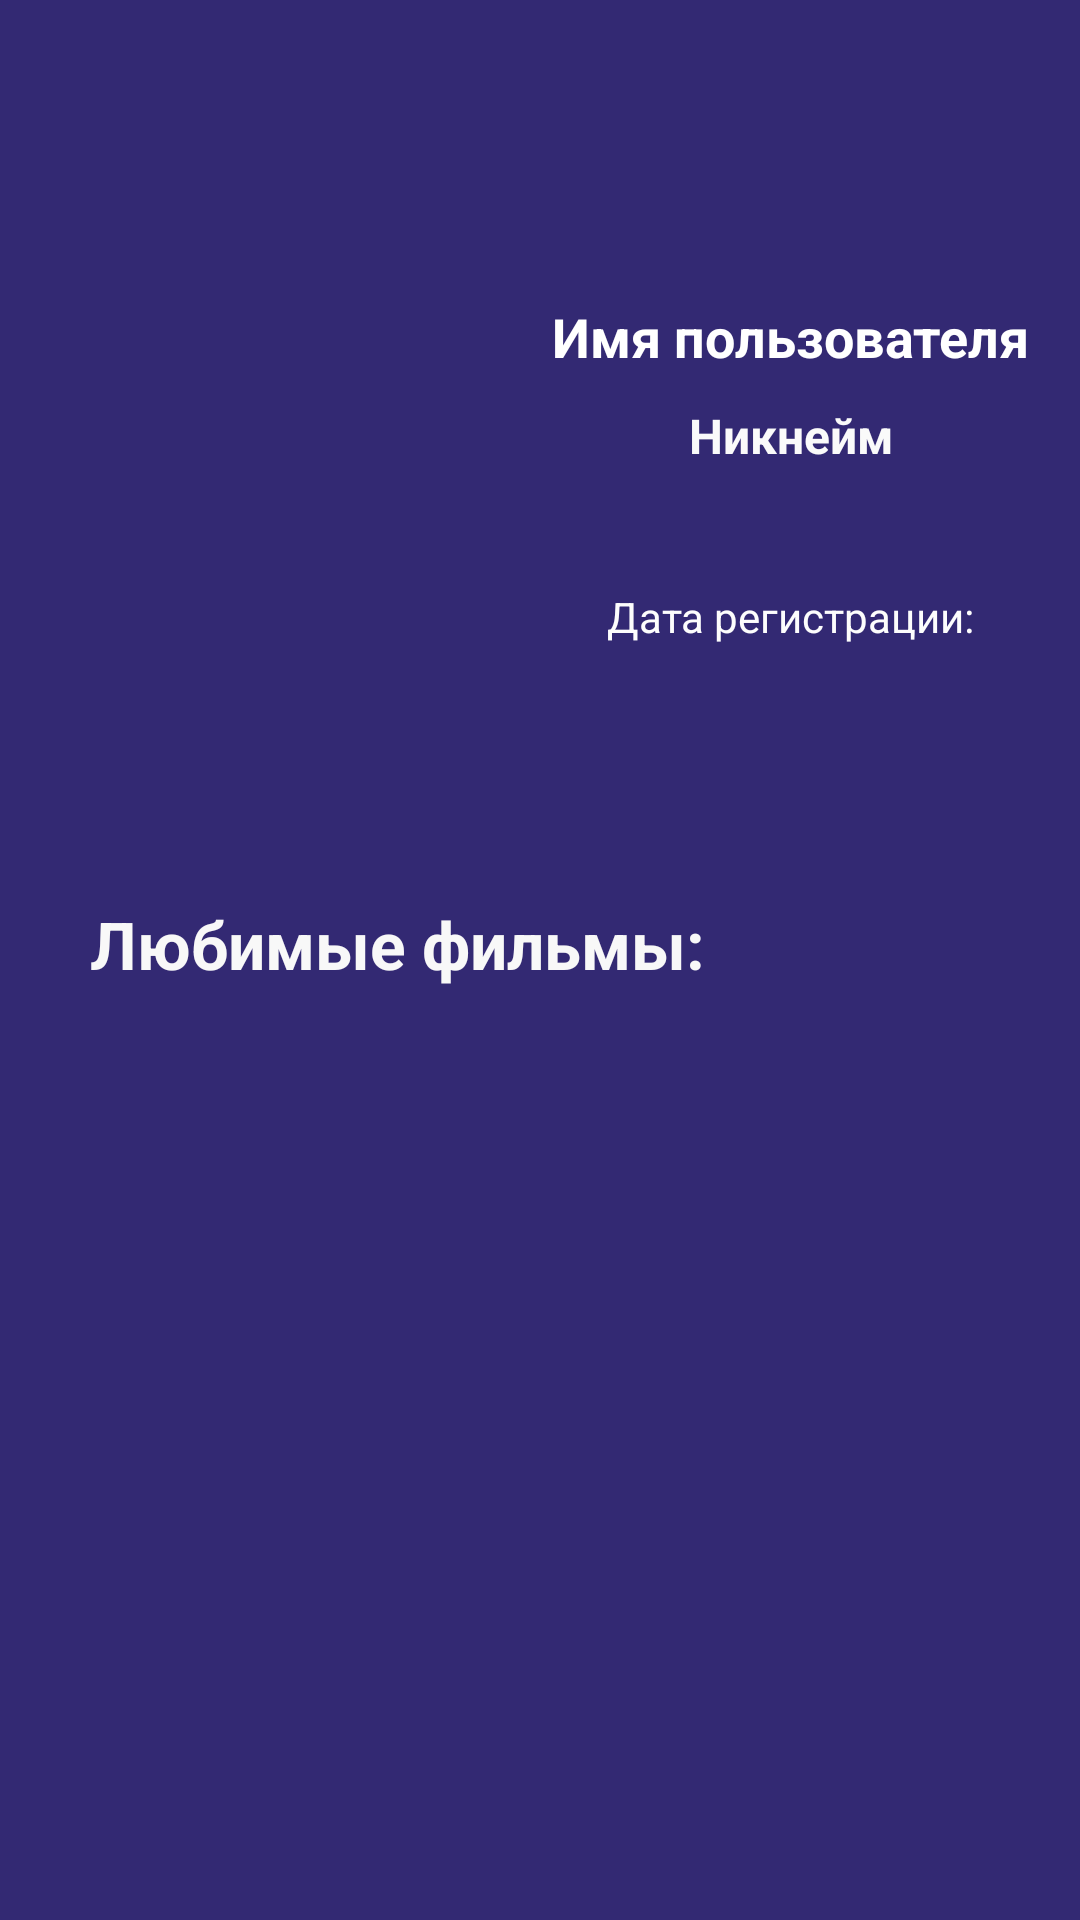

Layout XML and referenced resources for this Android screen:
<!-- AndroidManifest.xml: application theme Theme.Worldcinema -->
<!-- res/layout/activity_user.xml -->
<?xml version="1.0" encoding="utf-8"?>
<androidx.constraintlayout.widget.ConstraintLayout xmlns:android="http://schemas.android.com/apk/res/android"
    xmlns:app="http://schemas.android.com/apk/res-auto"
    xmlns:tools="http://schemas.android.com/tools"
    android:layout_width="match_parent"
    android:layout_height="match_parent"
    tools:context=".UserActivity"
    android:background="@color/color_screen">


    <ScrollView
        android:id="@+id/scrollView2"
        android:layout_width="match_parent"
        android:layout_height="wrap_content"
        app:layout_constraintTop_toTopOf="parent">

        <androidx.constraintlayout.widget.ConstraintLayout
            android:layout_width="match_parent"
            android:layout_height="wrap_content"
            tools:ignore="MissingConstraints">

            <ImageView
                android:id="@+id/avatar"
                android:layout_width="150dp"
                android:layout_height="150dp"
                android:layout_marginStart="17dp"
                android:layout_marginTop="100dp"
                android:src="@drawable/ava"
                app:layout_constraintStart_toStartOf="parent"
                app:layout_constraintTop_toTopOf="parent"
                tools:ignore="NotSibling" />

            <TextView
                android:id="@+id/nickname"
                android:layout_width="wrap_content"
                android:layout_height="wrap_content"
                android:layout_marginTop="100dp"
                android:text="Имя пользователя"
                android:textColor="@color/white"
                android:textSize="18sp"
                android:textStyle="bold"
                app:layout_constraintEnd_toEndOf="parent"
                app:layout_constraintStart_toEndOf="@+id/avatar"
                app:layout_constraintTop_toTopOf="parent"
                tools:ignore="NotSibling" />

            <TextView
                android:id="@+id/textView3"
                android:layout_width="wrap_content"
                android:layout_height="wrap_content"
                android:layout_marginTop="40dp"
                android:text="Дата регистрации:"
                android:textColor="#FDFDFD"
                app:layout_constraintEnd_toEndOf="parent"
                app:layout_constraintStart_toEndOf="@+id/avatar"
                app:layout_constraintTop_toBottomOf="@+id/mail" />

            <TextView
                android:id="@+id/mail"
                android:layout_width="wrap_content"
                android:layout_height="wrap_content"
                android:layout_marginTop="10dp"
                android:text="Никнейм"
                android:textColor="#FAFAFA"
                android:textSize="16sp"
                android:textStyle="bold"
                app:layout_constraintEnd_toEndOf="parent"
                app:layout_constraintStart_toEndOf="@+id/avatar"
                app:layout_constraintTop_toBottomOf="@+id/nickname" />

    <TextView
        android:id="@+id/textView6"
        android:layout_width="wrap_content"
        android:layout_height="wrap_content"
        android:layout_marginStart="30dp"
        android:layout_marginTop="50dp"
        android:text="Любимые фильмы:"
        android:textColor="#F8F8F8"
        android:textSize="22sp"
        android:textStyle="bold"
        app:layout_constraintStart_toStartOf="parent"
        app:layout_constraintTop_toBottomOf="@+id/avatar" />

    <androidx.recyclerview.widget.RecyclerView
        android:id="@+id/love_view"

        android:layout_width="match_parent"
        android:layout_height="wrap_content"
        app:layout_constraintStart_toStartOf="parent"
        app:layout_constraintEnd_toEndOf="parent"
        android:orientation="vertical"
        app:layoutManager="androidx.recyclerview.widget.GridLayoutManager"
        app:spanCount="2"
        app:layout_constraintTop_toBottomOf="@id/textView6"
        android:layout_marginTop="25dp"
        tools:listitem="@layout/love_item"/>
        </androidx.constraintlayout.widget.ConstraintLayout>
    </ScrollView>
    <androidx.appcompat.widget.Toolbar
    android:id="@+id/toolbar1"
    android:layout_width="match_parent"
    android:layout_height="wrap_content"
    android:minHeight="?attr/actionBarSize"
    android:theme="@style/ToolBarTheme"
    app:layout_constraintEnd_toEndOf="parent"
    app:layout_constraintStart_toStartOf="parent"
    app:layout_constraintTop_toTopOf="parent"
    app:titleTextColor="@color/white"/>
</androidx.constraintlayout.widget.ConstraintLayout>
<!-- res/layout/love_item.xml (included above) -->
<?xml version="1.0" encoding="utf-8"?>
<androidx.constraintlayout.widget.ConstraintLayout xmlns:android="http://schemas.android.com/apk/res/android"
    xmlns:tools="http://schemas.android.com/tools"
    android:layout_width="wrap_content"
    android:layout_height="wrap_content">
    <LinearLayout
        android:id="@+id/lin1"
        android:layout_width="wrap_content"
        android:layout_height="wrap_content"
        android:orientation="vertical"
        android:layout_marginBottom="5dp"
        tools:ignore="MissingConstraints">
        <ImageView
            android:layout_gravity="center"
            android:id="@+id/image"
            android:layout_width="150dp"
            android:layout_height="200dp"
            android:layout_marginTop="20dp"
            android:scaleType="centerCrop"
            android:layout_marginStart="25dp"
            android:layout_marginEnd="25dp"
            android:src="@drawable/f1" />

        <TextView
            android:id="@+id/title"
            android:layout_width="wrap_content"
            android:layout_height="wrap_content"
            android:text="TextView"
            android:textAlignment="center"
            android:textSize="14sp"
            android:layout_gravity="center"
            android:textColor="@color/white"
            android:layout_marginTop="20sp"
            android:layout_marginBottom="20dp"/>
    </LinearLayout>
</androidx.constraintlayout.widget.ConstraintLayout>
<!-- resources referenced by this layout -->
<resources>
  <color name="color_screen">#332973</color>
  <color name="white">#FFFFFFFF</color>
  <!-- drawable f1: jpg bitmap (drawable, 482996 bytes) -->
  <style name="ToolBarTheme" parent="@style/ThemeOverlay.AppCompat.ActionBar">
          <item name="colorControlNormal">@color/white</item>
      </style>
  <style name="Theme.Worldcinema" parent="Base.Theme.Worldcinema" />
  <style name="Base.Theme.Worldcinema" parent="Theme.Material3.DayNight.NoActionBar">
          <item name="android:windowFullscreen">true</item>
  
          
          
      </style>
</resources>
